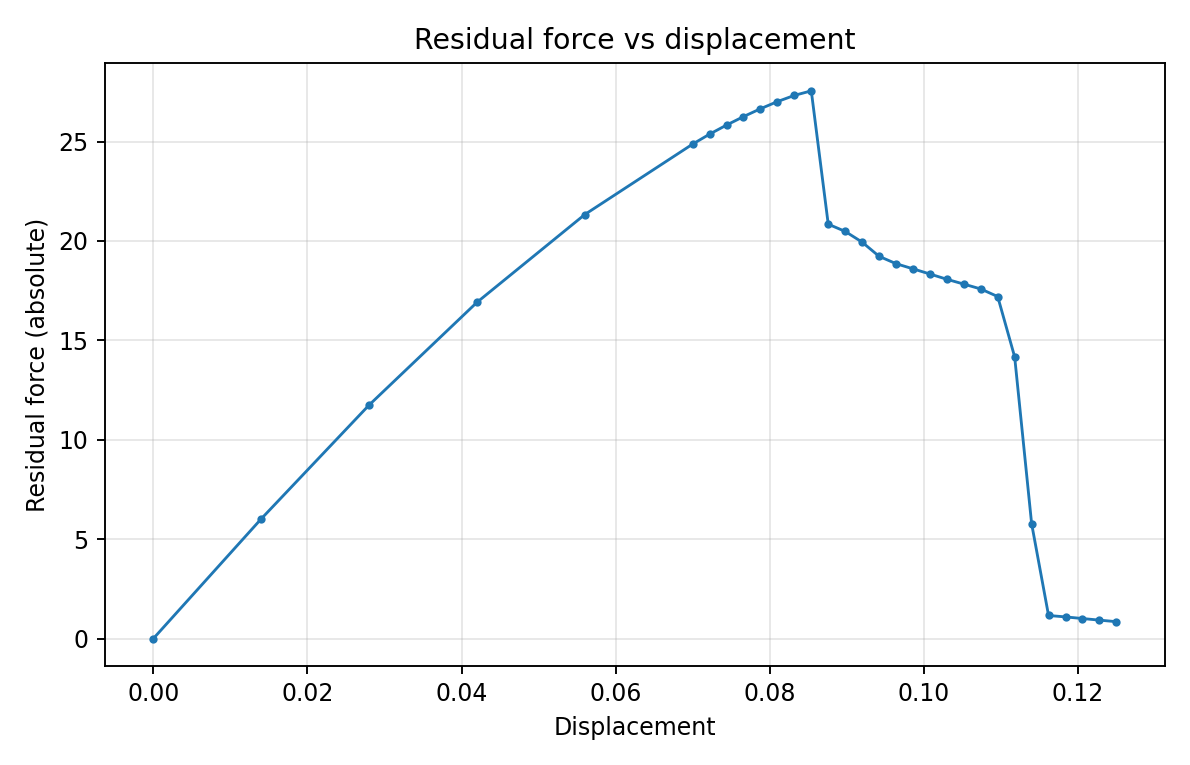

The data file committed next to this chart (first rows):
step, displacement, residual_force_abs
0, 0.0, 0.0
1, 0.014, 6.022
2, 0.028, 11.75
3, 0.042, 16.91
4, 0.056, 21.33
5, 0.07, 24.87
6, 0.0722, 25.37
7, 0.0744, 25.83
8, 0.0766, 26.26
9, 0.0788, 26.65
10, 0.081, 27.01
11, 0.0832, 27.32
12, 0.0854, 27.55
13, 0.0876, 20.84
14, 0.0898, 20.48
15, 0.092, 19.94
16, 0.0942, 19.23
17, 0.0964, 18.86
18, 0.0986, 18.6
19, 0.1008, 18.34
20, 0.103, 18.07
21, 0.1052, 17.83
22, 0.1074, 17.59
23, 0.1096, 17.2
24, 0.1118, 14.17
25, 0.114, 5.783
26, 0.1162, 1.159
27, 0.1184, 1.089
28, 0.1206, 1.007
29, 0.1228, 0.9265
30, 0.125, 0.848
